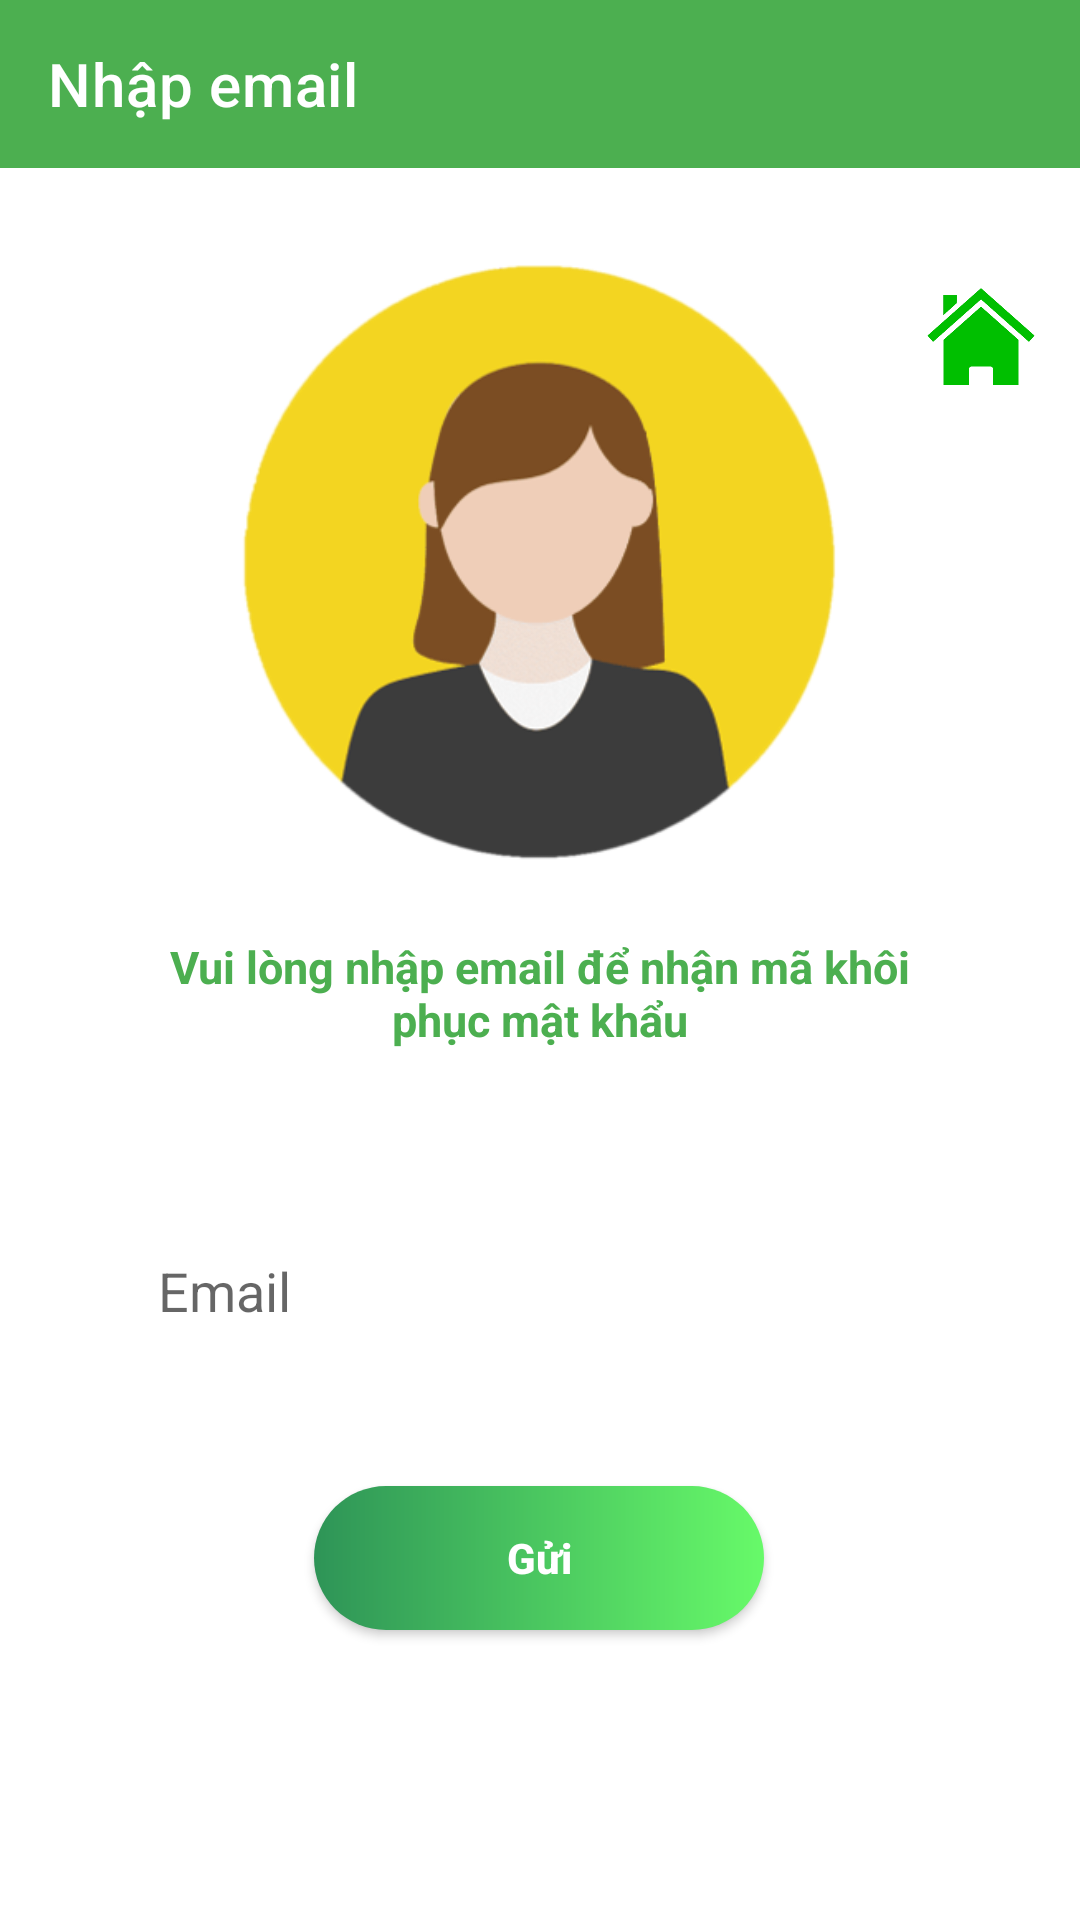

Here is an Android app screen rendered from its layout file. Give the layout XML and the strings, colors and styles it references.
<!-- AndroidManifest.xml: application theme Theme.Project -->
<!-- res/layout/activity_user_enter_email.xml -->
<?xml version="1.0" encoding="utf-8"?>
<androidx.constraintlayout.widget.ConstraintLayout xmlns:android="http://schemas.android.com/apk/res/android"
    xmlns:app="http://schemas.android.com/apk/res-auto"
    xmlns:tools="http://schemas.android.com/tools"
    android:layout_width="match_parent"
    android:layout_height="match_parent"
    android:background="#FFFFFF"
    tools:context=".activity.Login">

    <androidx.appcompat.widget.Toolbar
        android:id="@+id/user_email_toolbar"
        android:layout_width="match_parent"
        android:layout_height="wrap_content"
        android:background="@color/teal_700"
        app:layout_constraintEnd_toEndOf="parent"
        app:layout_constraintStart_toStartOf="parent"
        app:layout_constraintTop_toTopOf="parent"
        app:title="Nhập email"
        app:titleTextColor="@color/white" />

    <ImageView
        android:id="@+id/returnhome"
        android:layout_width="50dp"
        android:layout_height="50dp"
        android:layout_marginTop="32dp"
        android:src="@drawable/home"
        app:layout_constraintEnd_toEndOf="parent"
        app:layout_constraintHorizontal_bias="0.732"
        app:layout_constraintStart_toEndOf="@+id/imageView6"
        app:layout_constraintTop_toBottomOf="@+id/user_email_toolbar" />

    <ImageView
        android:id="@+id/imageView6"
        android:layout_width="200dp"
        android:layout_height="200dp"
        android:layout_marginTop="32dp"
        android:src="@drawable/customer"
        app:layout_constraintEnd_toEndOf="parent"
        app:layout_constraintHorizontal_bias="0.497"
        app:layout_constraintStart_toStartOf="parent"
        app:layout_constraintTop_toBottomOf="@+id/user_email_toolbar" />

    <TextView
        android:id="@+id/textView3"
        android:layout_width="250dp"
        android:layout_height="61dp"
        android:layout_marginTop="24dp"
        android:textAlignment="center"
        android:text="Vui lòng nhập email để nhận mã khôi phục mật khẩu"
        android:textColor="@color/teal_700"
        android:textSize="15sp"
        android:textStyle="bold"
        app:layout_constraintEnd_toEndOf="parent"
        app:layout_constraintStart_toStartOf="parent"
        app:layout_constraintTop_toBottomOf="@+id/imageView6"
        android:gravity="center_horizontal" />


    
    
    
    
    
    
    
    
    
    
    
    
    
    
    
    

    <androidx.appcompat.widget.AppCompatButton
        android:id="@+id/user_reset_button"
        android:layout_width="150dp"
        android:layout_height="wrap_content"
        android:layout_marginTop="40dp"
        android:background="@drawable/btn_bg_detailed"
        android:padding="14dp"
        android:text="Gửi"
        android:textAllCaps="false"
        android:textColor="@color/white"
        android:textStyle="bold"
        app:layout_constraintEnd_toEndOf="parent"
        app:layout_constraintHorizontal_bias="0.498"
        app:layout_constraintStart_toStartOf="parent"
        app:layout_constraintTop_toBottomOf="@+id/user_email" />

    <EditText
        android:id="@+id/user_email"
        android:layout_width="281dp"
        android:layout_height="wrap_content"
        android:layout_marginTop="32dp"
        android:background="@drawable/edittext_bg"
        android:drawableLeft="@drawable/ic_baseline_arrow_forward_ios_24"
        android:drawablePadding="10dp"
        android:elevation="3dp"
        android:hint="Email"
        android:padding="13dp"
        app:layout_constraintEnd_toEndOf="parent"
        app:layout_constraintStart_toStartOf="parent"
        app:layout_constraintTop_toBottomOf="@+id/textView3"
        app:layout_constraintWidth_percent=".8" />

</androidx.constraintlayout.widget.ConstraintLayout>
<!-- resources referenced by this layout -->
<resources>
  <color name="teal_700">#4CAF50</color>
  <color name="white">#FFFFFFFF</color>
  <!-- drawable btn_bg_detailed (drawable) -->
  <?xml version="1.0" encoding="utf-8"?>
  <shape xmlns:android="http://schemas.android.com/apk/res/android">
  
      <gradient android:startColor="#2e9457" android:endColor="#67FA69"/>
      <corners android:radius="50dp"/>
  
  </shape>
  <!-- drawable customer: png bitmap (drawable-v24, 32169 bytes) -->
  <!-- drawable home: png bitmap (drawable-v24, 29593 bytes) -->
  <!-- drawable keylog (drawable-v24) -->
  <vector android:height="24dp" android:tint="#2e9457"
      android:viewportHeight="24" android:viewportWidth="24"
      android:width="24dp" xmlns:android="http://schemas.android.com/apk/res/android">
      <path android:fillColor="@android:color/white" android:pathData="M12.65,10C11.83,7.67 9.61,6 7,6c-3.31,0 -6,2.69 -6,6s2.69,6 6,6c2.61,0 4.83,-1.67 5.65,-4H17v4h4v-4h2v-4H12.65zM7,14c-1.1,0 -2,-0.9 -2,-2s0.9,-2 2,-2 2,0.9 2,2 -0.9,2 -2,2z"/>
  </vector>
  <style name="Theme.Project" parent="Theme.MaterialComponents.DayNight.NoActionBar">
          
          <item name="colorPrimary">@color/teal_700</item>
          <item name="colorPrimaryVariant">#2c855d</item>
          <item name="colorOnPrimary">@color/white</item>
          
          <item name="colorSecondary">#2c855d</item>
          <item name="colorSecondaryVariant">@color/teal_700</item>
          <item name="colorOnSecondary">@color/black</item>
          
          <item name="android:statusBarColor" tools:targetApi="l">?attr/colorPrimaryVariant</item>
          
      </style>
  <color name="black">#FF000000</color>
</resources>
